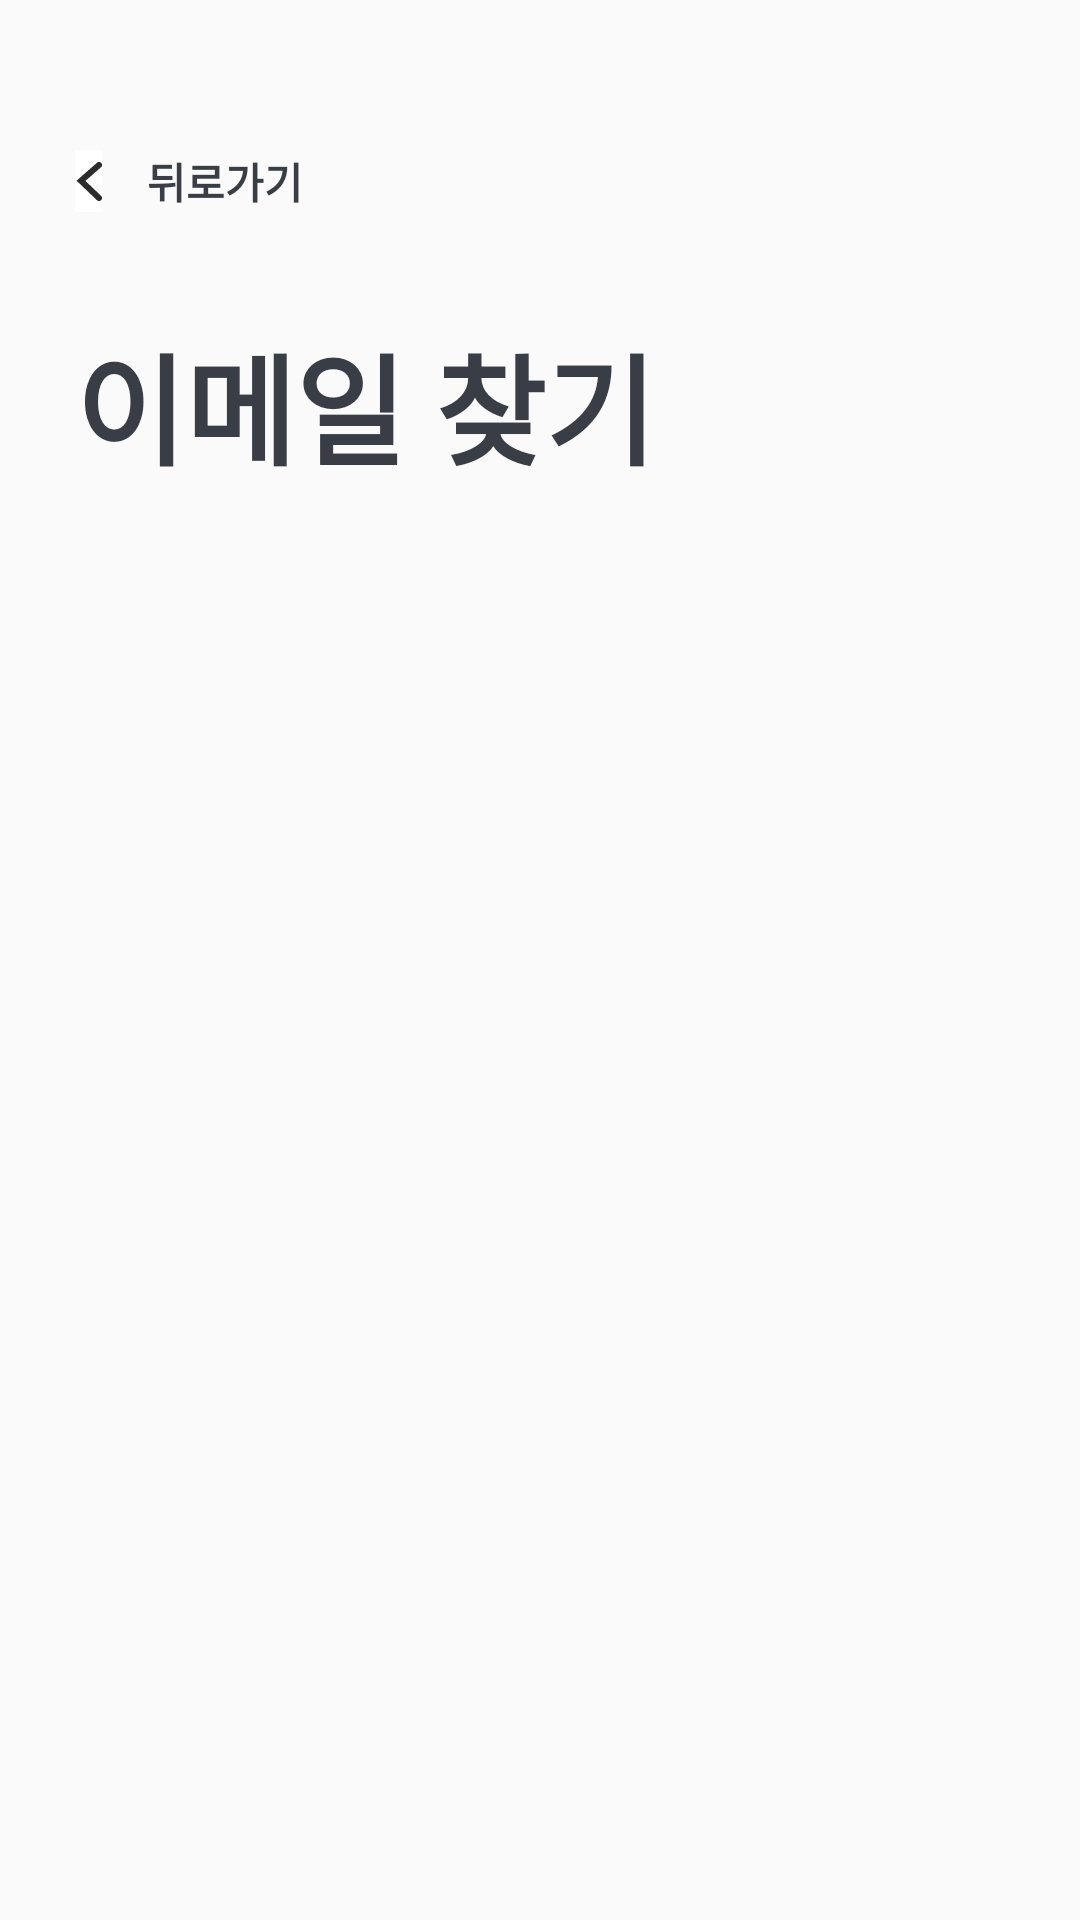

Here is an Android app screen rendered from its layout file. Give the layout XML and the strings, colors and styles it references.
<!-- AndroidManifest.xml: application theme Theme.KickUnity -->
<!-- res/layout/search_email.xml -->
<?xml version="1.0" encoding="utf-8"?>
<LinearLayout xmlns:android="http://schemas.android.com/apk/res/android"
    android:layout_width="match_parent"
    android:layout_height="match_parent"
    android:id="@+id/search_email"
    android:orientation="vertical">

    <LinearLayout
        android:layout_width="wrap_content"
        android:layout_height="wrap_content"
        android:orientation="horizontal"
        android:layout_marginTop="50dp">

        <ImageButton
            android:layout_width="wrap_content"
            android:layout_height="match_parent"
            android:layout_marginLeft="25dp"
            android:background="#FFFFFF"
            android:src="@drawable/arrow" />

        <TextView
            android:layout_width="wrap_content"
            android:layout_height="wrap_content"
            android:text="뒤로가기"
            android:layout_marginLeft="15dp"
            android:textStyle="bold"
            android:textColor="#393E46"/>

    </LinearLayout>

    <TextView
        android:layout_width="wrap_content"
        android:layout_height="wrap_content"
        android:text="이메일 찾기"
        android:textStyle="bold"
        android:layout_marginLeft="25dp"
        android:layout_marginTop="35dp"
        android:textColor="#393E46"
        android:textSize="40dp"/>



</LinearLayout>
<!-- resources referenced by this layout -->
<resources>
  <!-- drawable arrow (drawable-nodpi) -->
  <vector xmlns:android="http://schemas.android.com/apk/res/android"
      android:width="9dp"
      android:height="13dp"
      android:viewportWidth="9"
      android:viewportHeight="13">
    <path
        android:pathData="M8,1L2,6.261L8,12"
        android:strokeWidth="2"
        android:fillColor="#00000000"
        android:strokeColor="#2C2C2C"
        android:strokeLineCap="round"/>
  </vector>
  <style name="Theme.KickUnity" parent="Base.Theme.KickUnity" />
  <style name="Base.Theme.KickUnity" parent="Theme.AppCompat.DayNight.NoActionBar">
          
          
      </style>
</resources>
